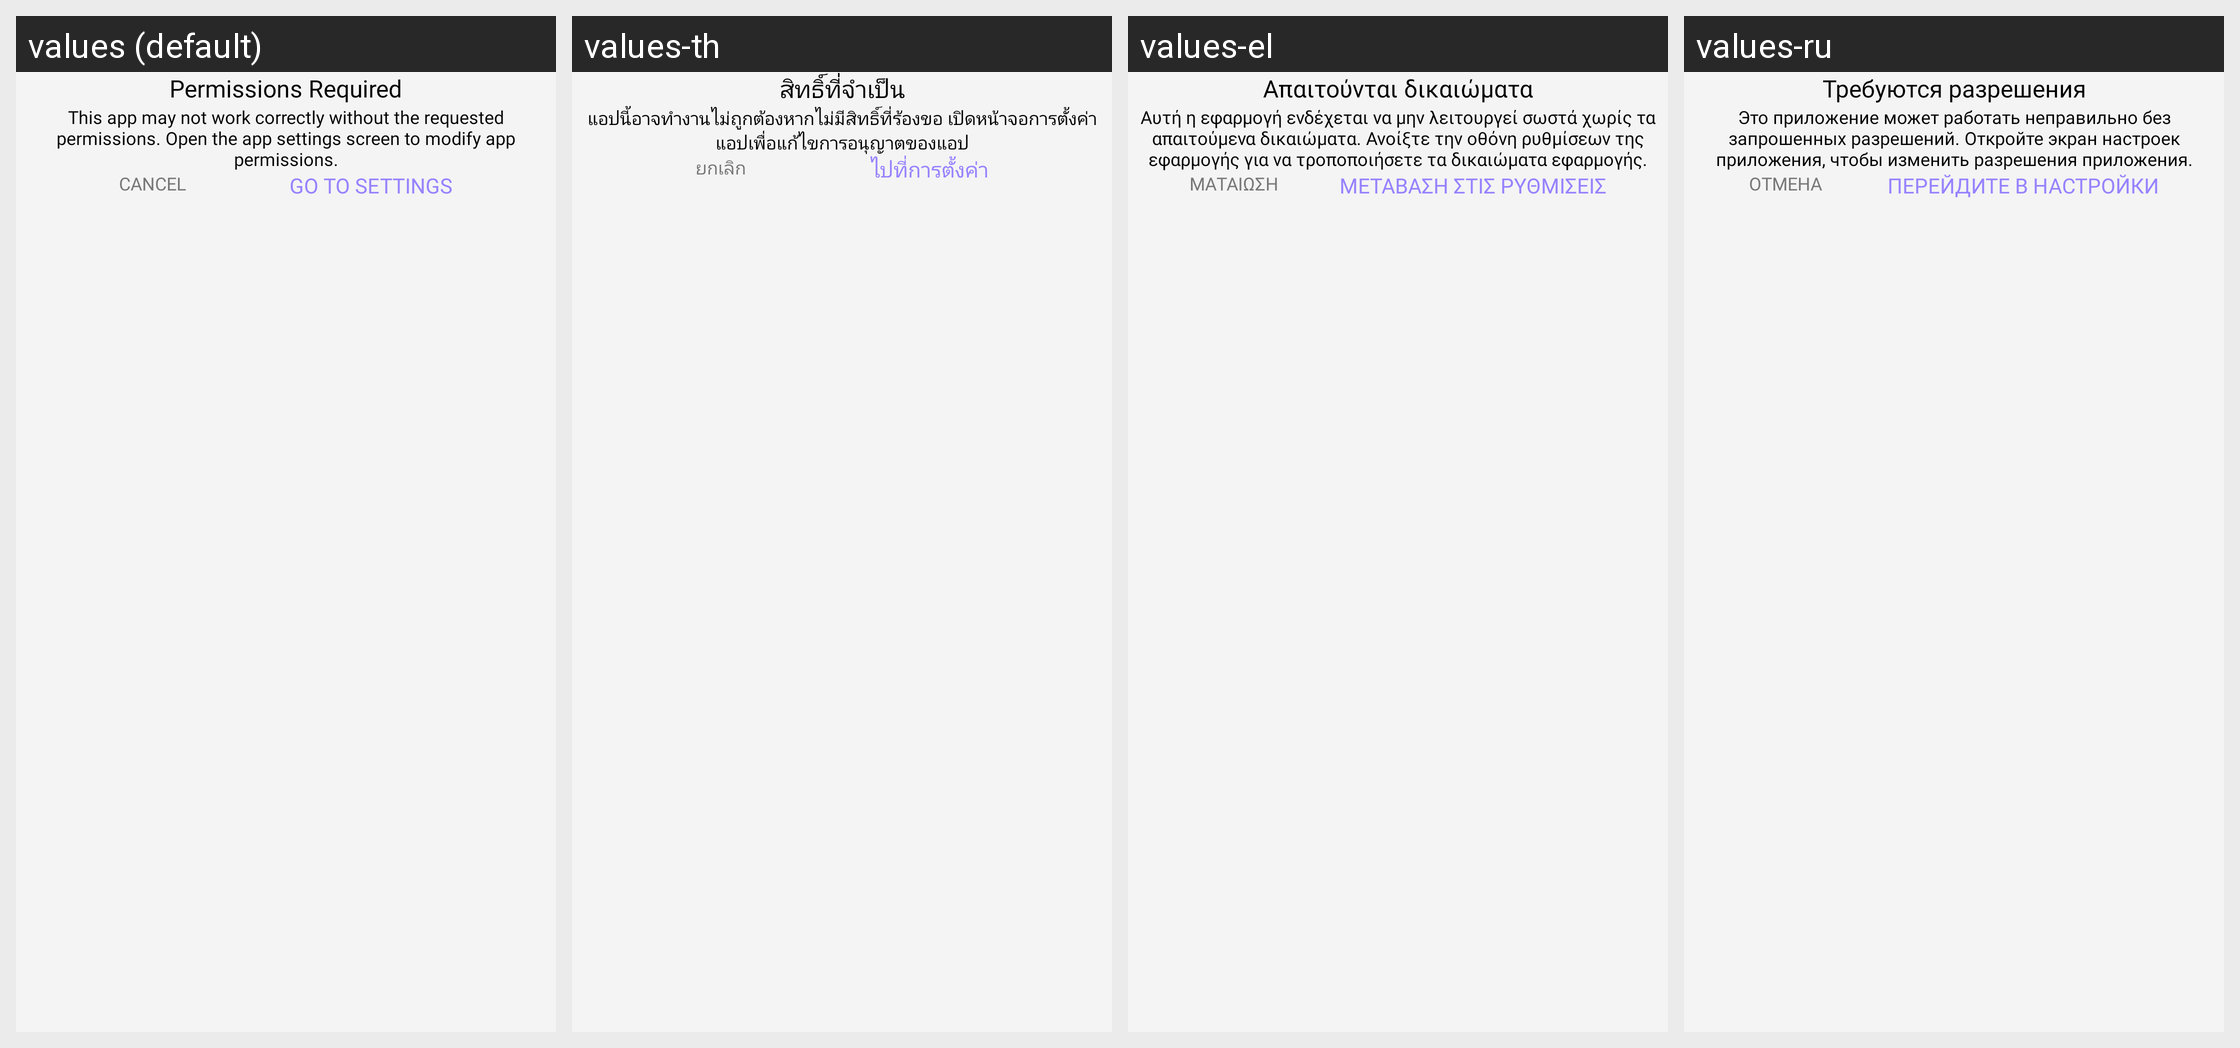

This grid shows one Android layout under several languages. Give, for every string resource on the screen, its name, the default text and each shown locale's text.
Android screen res/layout/dialog_permission_required.xml rendered under 4 locales, left to right: values (default), values-th, values-el, values-ru. Device: Nexus 5 (rendered at 1080×1920; each locale shown at half size, 540×960, under a caption strip naming it); theme Theme.Main.
Other locales in the repository, not shown: values-ar, values-bn, values-cs, values-de, values-es, values-fa, values-fi, values-fil, values-fr, values-hi, values-hr, values-id, values-it, values-ja, values-ko, values-ms, values-nl, values-pl, values-pt, values-sr, values-sv, values-tr, values-vi, values-zh.
Strings drawn on this screen, with the default value and each locale's value (text and hints the layout hard-codes, and strings that could not be matched under every locale, appear in the picture but are not listed):

permissions_required
  values: Permissions Required
  values-th: สิทธิ์ที่จำเป็น
  values-el: Απαιτούνται δικαιώματα
  values-ru: Требуются разрешения

permissions_required_details
  values: This app may not work correctly without the requested permissions. Open the app settings screen to modify app permissions.
  values-th: แอปนี้อาจทำงานไม่ถูกต้องหากไม่มีสิทธิ์ที่ร้องขอ เปิดหน้าจอการตั้งค่าแอปเพื่อแก้ไขการอนุญาตของแอป
  values-el: Αυτή η εφαρμογή ενδέχεται να μην λειτουργεί σωστά χωρίς τα απαιτούμενα δικαιώματα. Ανοίξτε την οθόνη ρυθμίσεων της εφαρμογής για να τροποποιήσετε τα δικαιώματα εφαρμογής.
  values-ru: Это приложение может работать неправильно без запрошенных разрешений. Откройте экран настроек приложения, чтобы изменить разрешения приложения.

cancel
  values: Cancel
  values-th: ยกเลิก
  values-el: Ματαίωση
  values-ru: Отмена

go_to_settings
  values: GO TO SETTINGS
  values-th: ไปที่การตั้งค่า
  values-el: ΜΕΤΑΒΑΣΗ ΣΤΙΣ ΡΥΘΜΙΣΕΙΣ
  values-ru: ПЕРЕЙДИТЕ В НАСТРОЙКИ
